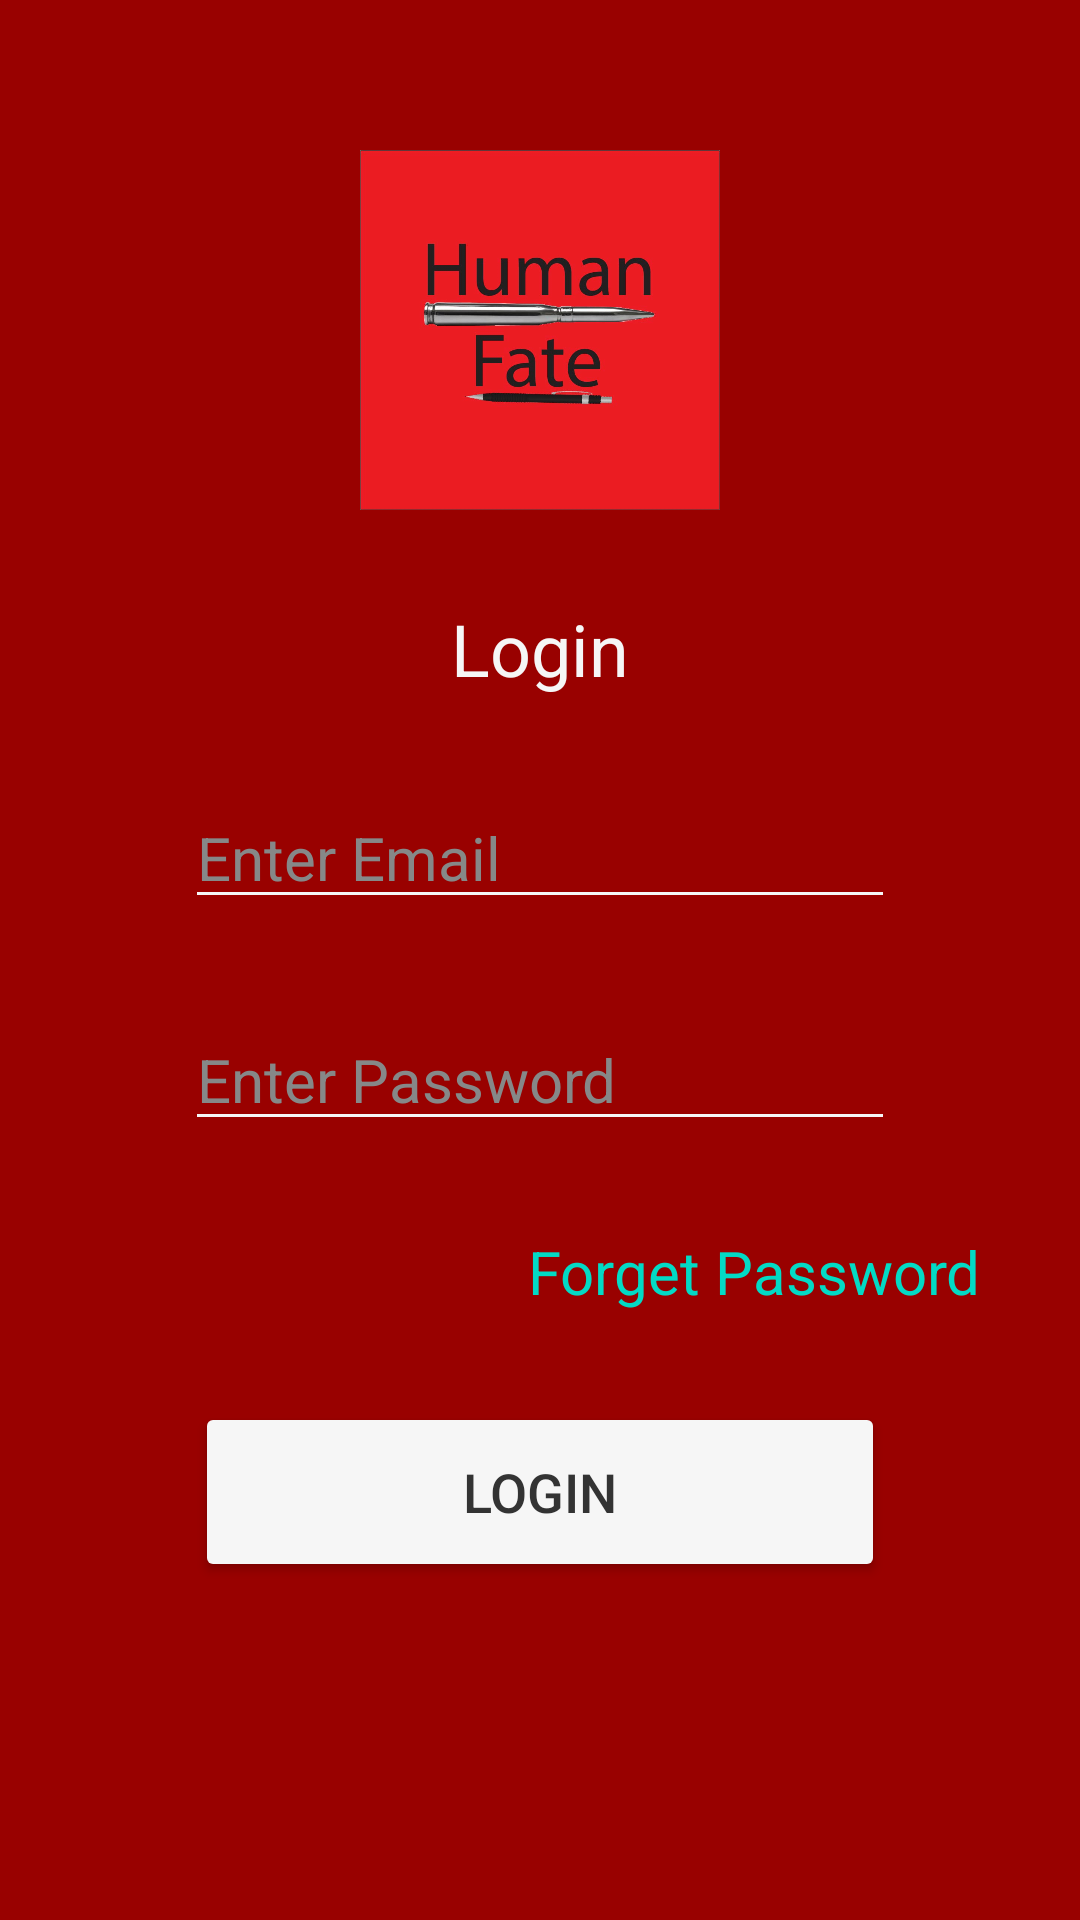

Layout XML and referenced resources for this Android screen:
<!-- AndroidManifest.xml: application theme Theme.NewsAndBlogsApp2 -->
<!-- res/layout/activity_login_main.xml -->
<?xml version="1.0" encoding="utf-8"?>
<androidx.constraintlayout.widget.ConstraintLayout xmlns:android="http://schemas.android.com/apk/res/android"
    xmlns:app="http://schemas.android.com/apk/res-auto"
    xmlns:tools="http://schemas.android.com/tools"
    android:id="@+id/loginMain"
    android:layout_width="match_parent"
    android:layout_height="match_parent"
    android:background="@color/Dark_red"
    tools:context=".LoginMain">

    <ImageView
        android:id="@+id/imageView"
        android:layout_width="120dp"
        android:layout_height="120dp"
        android:layout_marginTop="50dp"
        app:layout_constraintEnd_toEndOf="parent"
        app:layout_constraintStart_toStartOf="parent"
        app:layout_constraintTop_toTopOf="parent"
        app:srcCompat="@drawable/logo" />

    <TextView
        android:id="@+id/txtLoginMain"
        android:layout_width="wrap_content"
        android:layout_height="wrap_content"
        android:layout_marginTop="30dp"
        android:text="@string/login"
        android:textColor="@color/Cultured"
        android:textSize="24sp"
        app:layout_constraintEnd_toEndOf="parent"
        app:layout_constraintStart_toStartOf="parent"
        app:layout_constraintTop_toBottomOf="@+id/imageView" />

    <EditText
        android:id="@+id/edtEmailLogin"
        style="@style/EditText_design"
        android:layout_width="wrap_content"
        android:layout_height="wrap_content"
        android:layout_marginTop="30dp"
        android:ems="10"
        android:hint="@string/email"
        android:inputType="textPersonName"
        app:layout_constraintEnd_toEndOf="parent"
        app:layout_constraintStart_toStartOf="parent"
        app:layout_constraintTop_toBottomOf="@+id/txtLoginMain" />

    <EditText
        android:id="@+id/edtPasswordLogin"
        android:layout_width="wrap_content"
        android:layout_height="wrap_content"
        style="@style/EditText_design"
        android:layout_marginTop="30dp"
        android:ems="10"
        android:hint="@string/password"
        android:inputType="textPassword"
        app:layout_constraintEnd_toEndOf="parent"
        app:layout_constraintStart_toStartOf="parent"
        app:layout_constraintTop_toBottomOf="@+id/edtEmailLogin" />

    <TextView
        android:id="@+id/txtPassword"
        android:layout_width="wrap_content"
        android:layout_height="wrap_content"
        android:layout_marginTop="30dp"
        android:text="@string/forgetPass"
        android:textColor="@color/teal_200"
        android:textSize="20sp"
        app:layout_constraintEnd_toEndOf="parent"
        app:layout_constraintHorizontal_bias="0.84"
        app:layout_constraintStart_toStartOf="parent"
        app:layout_constraintTop_toBottomOf="@+id/edtPasswordLogin" />

    <Button
        android:id="@+id/btnLoginn"
        style="@style/Button_design"
        android:layout_marginTop="30dp"
        android:text="@string/login"
        app:layout_constraintEnd_toEndOf="parent"
        app:layout_constraintStart_toStartOf="parent"
        app:layout_constraintTop_toBottomOf="@+id/txtPassword" />

</androidx.constraintlayout.widget.ConstraintLayout>
<!-- resources referenced by this layout -->
<resources>
  <color name="Cultured">#F6F6F6</color>
  <color name="Dark_red">#990100</color>
  <color name="teal_200">#FF03DAC5</color>
  <!-- drawable logo: jpg bitmap (drawable, 66911 bytes) -->
  <string name="email">Enter Email</string>
  <string name="forgetPass">Forget Password</string>
  <string name="login">Login</string>
  <string name="password">Enter Password</string>
  <style name="Button_design">
          <item name="android:layout_width">230dp</item>
          <item name="android:textSize">18sp</item>
          <item name="android:layout_height">60dp</item>
          <item name="android:textColor">@color/Jet</item>
          <item name="backgroundTint">@color/Cultured</item>
      </style>
  <style name="EditText_design">
          <item name="backgroundTint">@color/Cultured</item>
          <item name="android:textStyle" />
          <item name="android:textColor">@color/white</item>
          <item name="android:textSize">20sp</item>
          <item name="android:textColorHint">@color/Low_Platinum</item>
      </style>
  <style name="Theme.NewsAndBlogsApp2" parent="Theme.MaterialComponents.DayNight.NoActionBar">
          
          <item name="colorPrimary">@color/purple_500</item>
          <item name="colorPrimaryVariant">@color/purple_700</item>
          <item name="colorOnPrimary">@color/white</item>
          
          <item name="colorSecondary">@color/teal_200</item>
          <item name="colorSecondaryVariant">@color/teal_700</item>
          <item name="colorOnSecondary">@color/black</item>
          
          <item name="android:statusBarColor" tools:targetApi="l">?attr/colorPrimaryVariant</item>
          
      </style>
  <color name="Jet">#333333</color>
  <color name="white">#FFFFFFFF</color>
  <color name="Low_Platinum">#868888</color>
  <color name="purple_500">#FF6200EE</color>
  <color name="purple_700">#FF3700B3</color>
  <color name="teal_700">#FF018786</color>
  <color name="black">#FF000000</color>
</resources>
